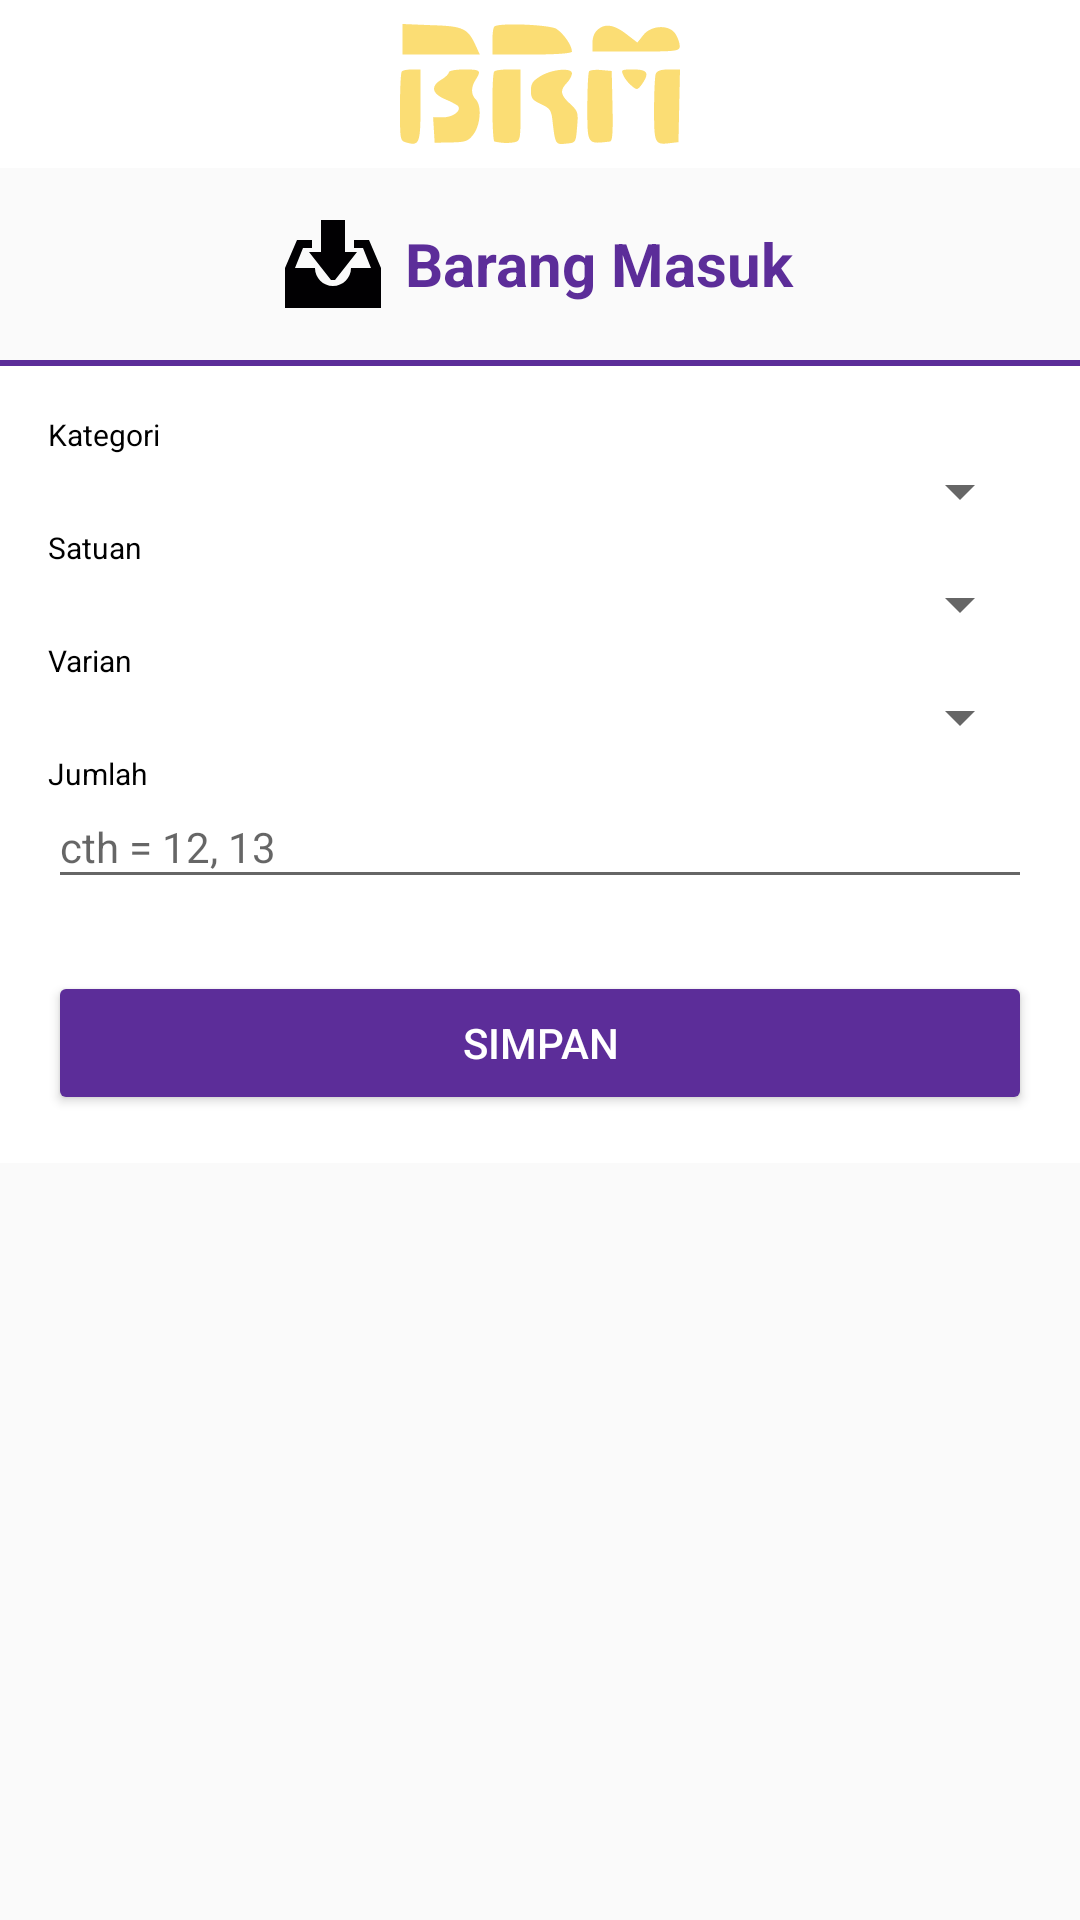

Write the Android layout XML for this screen, with the resource values it uses.
<!-- AndroidManifest.xml: application theme AppTheme -->
<!-- res/layout/activity_barang_masuk.xml -->
<?xml version="1.0" encoding="utf-8"?>
<LinearLayout xmlns:android="http://schemas.android.com/apk/res/android"
    xmlns:tools="http://schemas.android.com/tools"
    android:layout_width="match_parent"
    android:layout_height="match_parent"
    xmlns:app="http://schemas.android.com/apk/res-auto"
    android:orientation="vertical"
    tools:context=".Transaksi.BarangMasuk">

    <RelativeLayout
        android:layout_width="match_parent"
        android:layout_height="?attr/actionBarSize"
        android:background="@color/colorWhite"
        android:orientation="horizontal">

        <ImageView
            android:id="@+id/btnClose"
            android:layout_width="50dp"
            android:layout_height="match_parent"
            android:layout_alignParentStart="true"
            android:background="?attr/selectableItemBackgroundBorderless"
            android:clickable="true"
            android:focusable="true"
            android:padding="8dp"
            android:src="@drawable/ic_close_black_24dp" />

        <ImageView
            android:layout_width="match_parent"
            android:layout_height="match_parent"
            android:padding="8dp"
            android:src="@drawable/ic_brm"/>

    </RelativeLayout>

    <ScrollView
        android:layout_width="match_parent"
        android:layout_height="wrap_content">

        <LinearLayout
            android:layout_width="match_parent"
            android:layout_height="wrap_content"
            android:orientation="vertical">

            <RelativeLayout
                android:layout_width="match_parent"
                android:layout_height="wrap_content"
                android:layout_marginTop="16dp">

                <LinearLayout
                    android:layout_width="wrap_content"
                    android:layout_height="wrap_content"
                    android:layout_centerInParent="true"
                    android:gravity="center"
                    android:orientation="horizontal">

                    <ImageView
                        android:id="@+id/ivLogoBerhasil"
                        android:layout_width="32dp"
                        android:layout_height="32dp"
                        android:layout_gravity="center"
                        android:src="@drawable/ic_barangmasuk"/>

                    <TextView
                        android:layout_width="wrap_content"
                        android:layout_height="wrap_content"
                        android:layout_marginStart="8dp"
                        android:text="Barang Masuk"
                        android:textAlignment="center"
                        android:textColor="@color/colorPrimary"
                        android:textSize="20sp"
                        android:textStyle="bold" />

                </LinearLayout>

            </RelativeLayout>


            <LinearLayout
                android:layout_width="match_parent"
                android:layout_height="wrap_content"
                android:layout_marginTop="16dp"
                android:background="@color/colorWhite"
                android:orientation="vertical">

                <LinearLayout
                    android:layout_width="match_parent"
                    android:layout_height="2dp"
                    android:background="@color/colorPrimary" />

                <LinearLayout
                    android:layout_width="match_parent"
                    android:layout_height="wrap_content"
                    android:orientation="vertical"
                    android:padding="16dp">


















                    <TextView
                        android:layout_width="match_parent"
                        android:layout_height="wrap_content"
                        android:text="Kategori"
                        android:textColor="@color/colorBlack"
                        android:textSize="10sp" />

                    <Spinner
                        android:id="@+id/my_spinnerKategori"
                        android:layout_width="match_parent"
                        android:layout_height="wrap_content"/>

                    <TextView
                        android:layout_width="match_parent"
                        android:layout_height="wrap_content"
                        android:text="Satuan"
                        android:textColor="@color/colorBlack"
                        android:textSize="10sp" />

                    <Spinner
                        android:id="@+id/my_spinnerSatuan"
                        android:layout_width="match_parent"
                        android:layout_height="wrap_content"/>

                    <TextView
                        android:layout_width="match_parent"
                        android:layout_height="wrap_content"
                        android:text="Varian"
                        android:textColor="@color/colorBlack"
                        android:textSize="10sp" />

                    <Spinner
                        android:id="@+id/my_spinnerBarang"
                        android:layout_width="match_parent"
                        android:layout_height="wrap_content"/>

                    <TextView
                        android:layout_width="match_parent"
                        android:layout_height="wrap_content"
                        android:text="Jumlah"
                        android:textColor="@color/colorBlack"
                        android:textSize="10sp" />

                    <EditText
                        android:id="@+id/etJmlBarang"
                        android:layout_width="match_parent"
                        android:layout_height="wrap_content"
                        android:paddingTop="8dp"
                        android:paddingBottom="8dp"
                        android:hint="cth = 12, 13"
                        android:inputType="number"
                        android:textColor="@color/colorBlack"
                        android:textSize="14sp" />



















                </LinearLayout>

                <LinearLayout
                    android:layout_width="match_parent"
                    android:layout_height="wrap_content"
                    android:orientation="horizontal">

                    <Button
                        android:id="@+id/tambah_barang"
                        android:layout_width="0dp"
                        android:layout_height="wrap_content"
                        android:layout_weight="1"
                        android:layout_marginRight="16dp"
                        android:layout_marginLeft="16dp"
                        android:layout_marginTop="8dp"
                        android:layout_marginBottom="16dp"
                        android:textColor="@color/colorWhite"
                        android:backgroundTint="@color/colorPrimary"
                        android:text="Simpan"/>

                </LinearLayout>



                
                
                
                
                

                
                
                
                
                
                

                
                
                
                

                
            </LinearLayout>
        </LinearLayout>
    </ScrollView>
</LinearLayout>
<!-- resources referenced by this layout -->
<resources>
  <color name="colorBlack">#000000</color>
  <color name="colorPrimary">#5C2D99</color>
  <color name="colorWhite">#FFFFFF</color>
  <!-- drawable ic_barangmasuk (drawable) -->
  <vector xmlns:android="http://schemas.android.com/apk/res/android"
      android:width="38dp"
      android:height="38dp"
      android:viewportWidth="38"
      android:viewportHeight="38">
    <path
        android:pathData="M18.208,25.333L9.5,14.25h4.75V1.583h9.5V14.25h4.75l-8.708,11.083H18.208zM0,20.583L4.75,9.5h5.938v3.167H7.125l-3.167,7.917h7.917c0,3.935 3.19,7.125 7.125,7.125s7.125,-3.19 7.125,-7.125h7.917l-3.167,-7.917h-3.562V9.5h5.938L38,20.583v15.833H0V20.583z"
        android:fillColor="#010002"/>
  </vector>
  <!-- drawable ic_brm: vector/xml drawable (drawable, 2696 chars, omitted) -->
  <style name="AppTheme" parent="Theme.AppCompat.Light.NoActionBar">
          
          <item name="colorPrimary">@color/colorPrimary</item>
          <item name="colorPrimaryDark">@color/colorPrimaryDark</item>
          <item name="colorAccent">@color/colorAccent</item>
      </style>
  <color name="colorPrimaryDark">#4F0F99</color>
  <color name="colorAccent">#D88C1B</color>
</resources>
